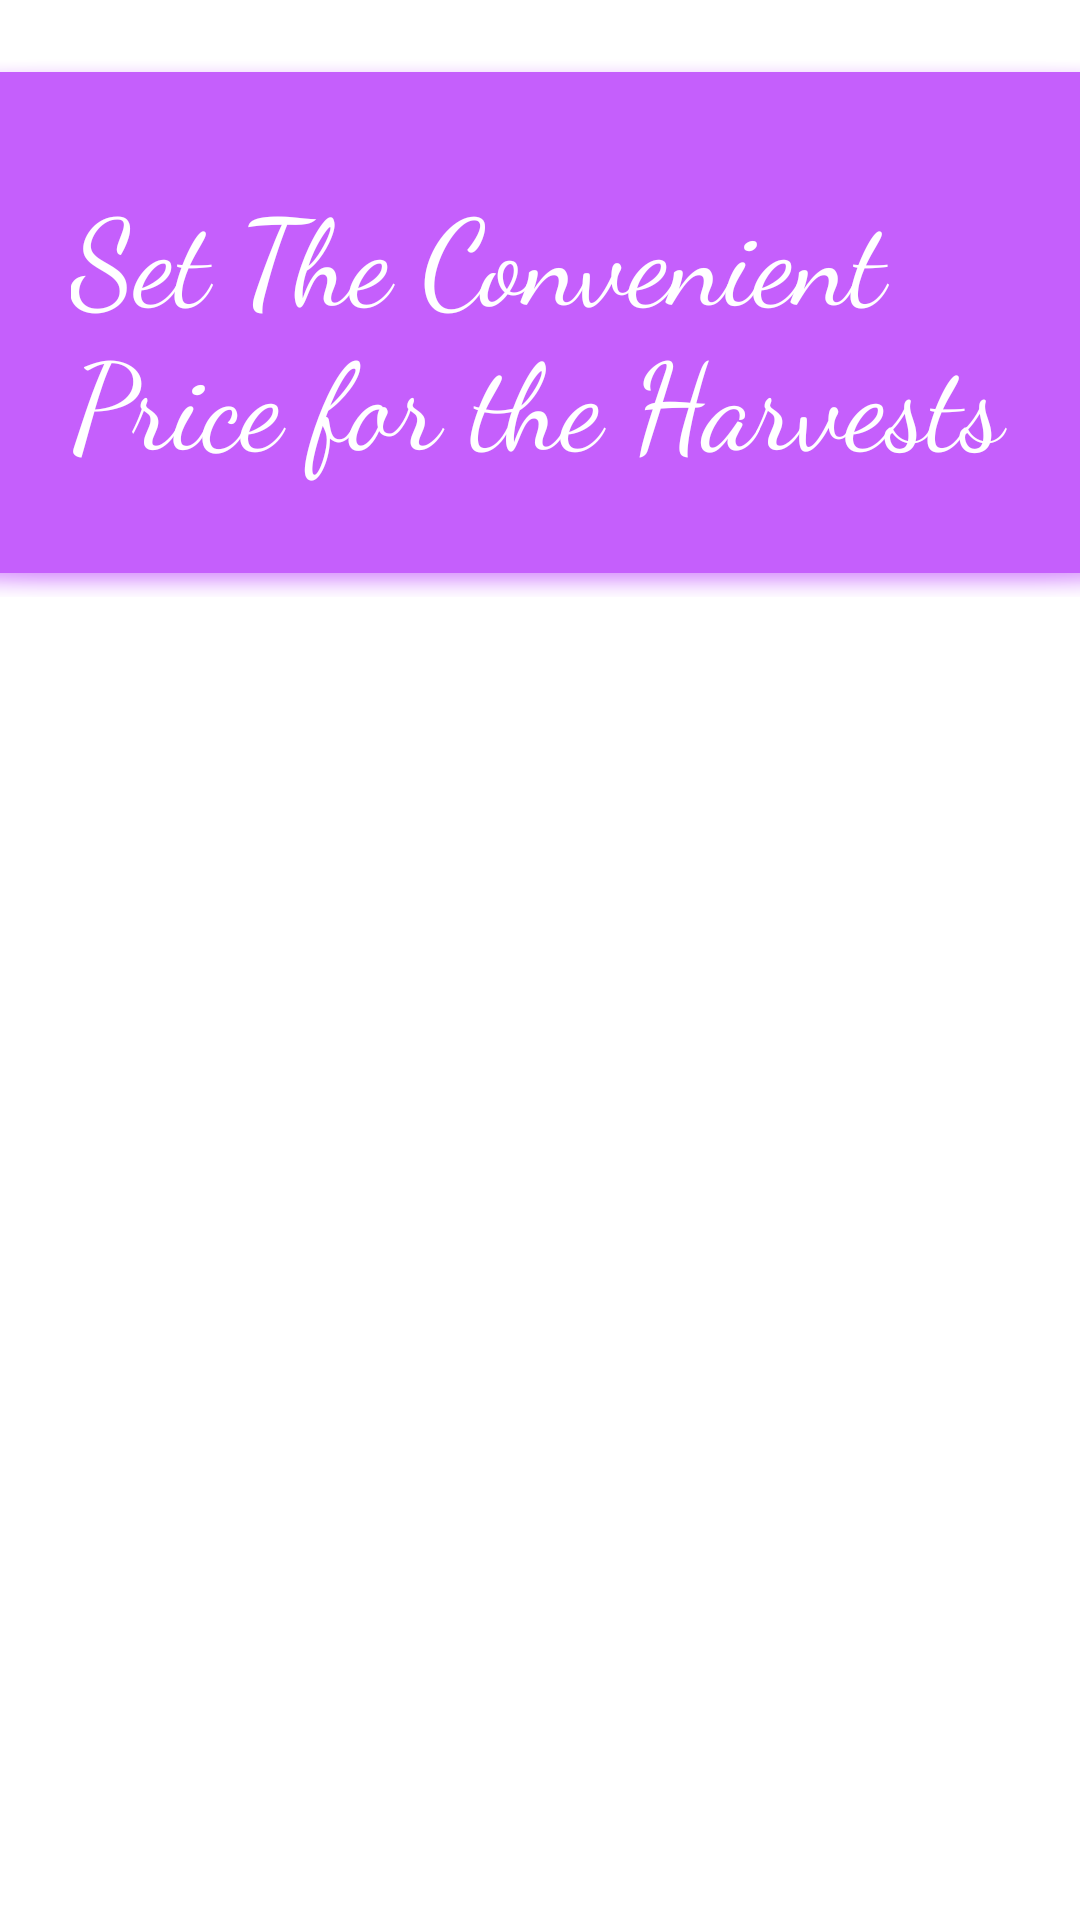

Write the Android layout XML for this screen, with the resource values it uses.
<!-- AndroidManifest.xml: application theme Theme.FarmFriend -->
<!-- res/layout/activity_buy_page.xml -->
<?xml version="1.0" encoding="utf-8"?>
<androidx.constraintlayout.widget.ConstraintLayout xmlns:android="http://schemas.android.com/apk/res/android"
    xmlns:app="http://schemas.android.com/apk/res-auto"
    xmlns:tools="http://schemas.android.com/tools"
    android:layout_width="match_parent"
    android:layout_height="match_parent"
    tools:context=".buyPage">

    <Button
        android:id="@+id/go_cart"
        android:layout_width="150dp"
        android:layout_height="48dp"
        android:layout_marginTop="8dp"
        android:layout_marginEnd="30dp"
        android:layout_marginBottom="8dp"
        android:backgroundTint="#C55FFC"
        android:fontFamily="sans-serif-black"
        android:shadowColor="@color/purple_200"
        android:text="Cart"
        android:textSize="20sp"
        app:icon="@drawable/carticon"
        app:iconSize="34dp"
        app:layout_constraintBottom_toBottomOf="parent"
        app:layout_constraintEnd_toEndOf="parent"
        app:layout_constraintTop_toBottomOf="@+id/recyclerView"
        app:layout_constraintVertical_bias="1.0"
        app:rippleColor="@color/purple_200" />

    <Button
        android:id="@+id/to_home"
        android:layout_width="150dp"
        android:layout_height="48dp"
        android:layout_marginStart="30dp"
        android:layout_marginTop="8dp"
        android:layout_marginBottom="8dp"
        android:backgroundTint="#C55FFC"
        android:fontFamily="sans-serif-black"
        android:shadowColor="@color/purple_200"
        android:text="Home"
        android:textSize="20sp"
        app:icon="@drawable/homeicon"
        app:iconSize="28dp"
        app:layout_constraintBottom_toBottomOf="parent"
        app:layout_constraintEnd_toStartOf="@+id/go_cart"
        app:layout_constraintHorizontal_bias="0.0"
        app:layout_constraintStart_toStartOf="parent"
        app:layout_constraintTop_toBottomOf="@+id/recyclerView"
        app:layout_constraintVertical_bias="1.0"
        app:rippleColor="@color/purple_200" />

    <androidx.recyclerview.widget.RecyclerView
        android:id="@+id/recyclerView"
        android:layout_width="398dp"
        android:layout_height="472dp"
        app:layout_constraintBottom_toBottomOf="parent"
        app:layout_constraintEnd_toEndOf="parent"
        app:layout_constraintStart_toStartOf="parent"
        app:layout_constraintTop_toBottomOf="@+id/imageView9"
        app:layout_constraintVertical_bias="0.0"
        tools:ignore="MissingConstraints" />

    <ImageView
        android:id="@+id/imageView9"
        android:layout_width="407dp"
        android:layout_height="183dp"
        android:layout_marginTop="16dp"
        android:background="@android:drawable/dialog_holo_light_frame"
        android:backgroundTint="#C55FFC"
        android:visibility="visible"
        app:layout_constraintEnd_toEndOf="parent"
        app:layout_constraintStart_toStartOf="parent"
        app:layout_constraintTop_toTopOf="parent"
        app:srcCompat="@android:drawable/list_selector_background"
        tools:visibility="visible" />

    <TextView
        android:id="@+id/textView6"
        android:layout_width="313dp"
        android:layout_height="123dp"
        android:fontFamily="cursive"
        android:shadowColor="@color/purple_500"
        android:shadowDx="@dimen/material_emphasis_medium"
        android:shadowDy="@dimen/material_emphasis_medium"
        android:text="Set The Convenient Price for the Harvests"
        android:textColor="@color/white"
        android:textSize="40sp"
        app:layout_constraintBottom_toTopOf="@+id/recyclerView"
        app:layout_constraintEnd_toEndOf="@+id/imageView9"
        app:layout_constraintStart_toStartOf="@+id/imageView9"
        app:layout_constraintTop_toTopOf="parent"
        app:layout_constraintVertical_bias="0.75" />

</androidx.constraintlayout.widget.ConstraintLayout>
<!-- resources referenced by this layout -->
<resources>
  <style name="Theme.FarmFriend" parent="Theme.MaterialComponents.DayNight.DarkActionBar">
          
          <item name="colorPrimary">@color/purple_500</item>
          <item name="colorPrimaryVariant">@color/purple_700</item>
          <item name="colorOnPrimary">@color/white</item>
          
          <item name="colorSecondary">@color/teal_200</item>
          <item name="colorSecondaryVariant">@color/teal_700</item>
          <item name="colorOnSecondary">@color/black</item>
          
          <item name="android:statusBarColor">?attr/colorPrimaryVariant</item>
          
      </style>
  <!-- not gathered from this repository: default colours our renderer supplied (Android Studio template values) -->
  <color name="purple_200">#FFBB86FC</color>
  <color name="purple_500">#FF6200EE</color>
  <color name="purple_700">#FF3700B3</color>
  <color name="teal_200">#FF03DAC5</color>
  <color name="teal_700">#FF018786</color>
  <color name="black">#FF000000</color>
  <color name="white">#FFFFFFFF</color>
</resources>
